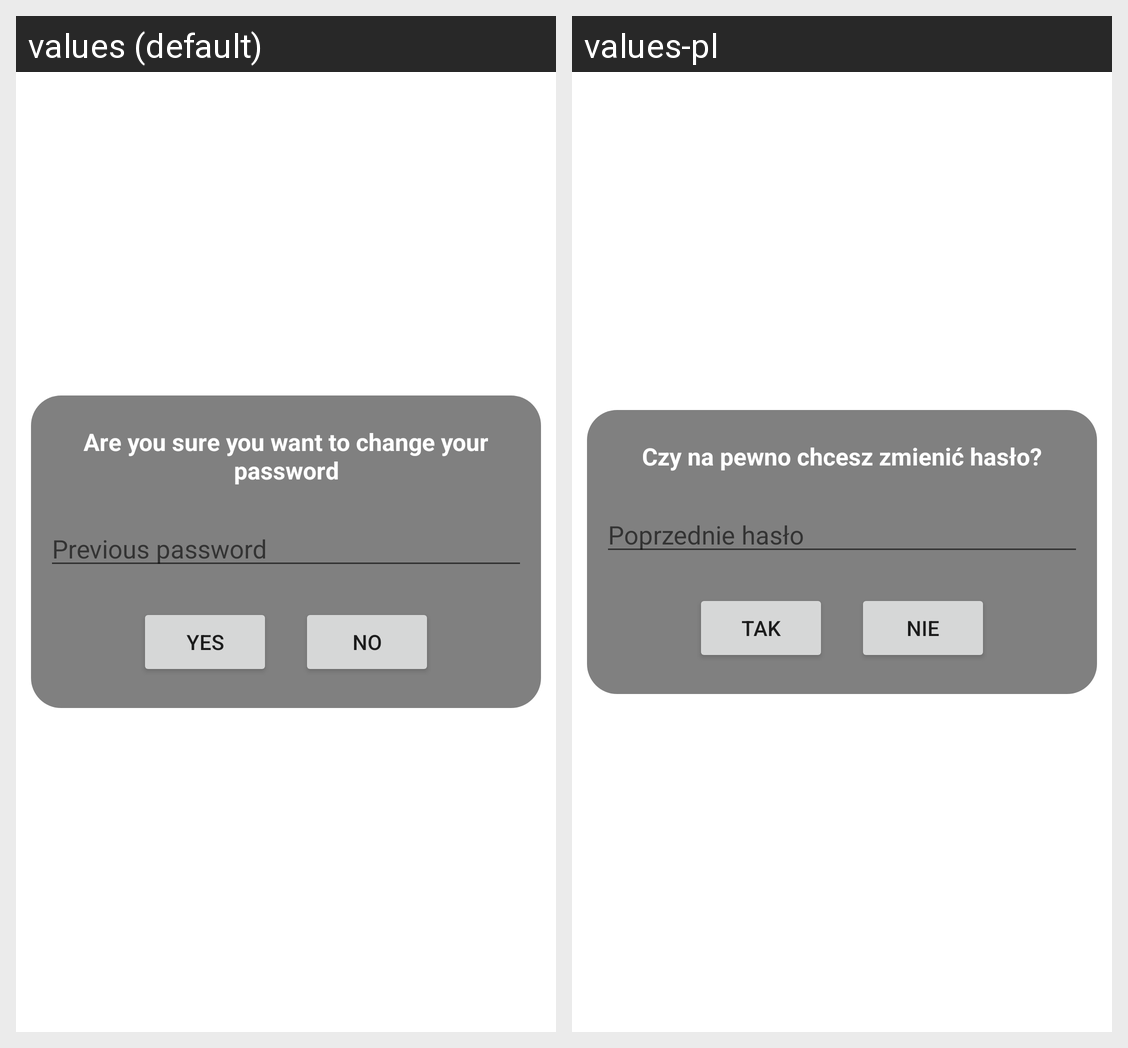

Locale-by-locale string values for the Android screen shown in this grid:
Android screen res/layout/popup_password.xml rendered under 2 locales, left to right: values (default), values-pl. Device: Nexus 5 (rendered at 1080×1920; each locale shown at half size, 540×960, under a caption strip naming it); theme Theme.Polontex.
Strings drawn on this screen, with the default value and each locale's value (text and hints the layout hard-codes, and strings that could not be matched under every locale, appear in the picture but are not listed):

are_you_sure_you_want_to_change_your_password
  values: Are you sure you want to change your password
  values-pl: Czy na pewno chcesz zmienić hasło?

previous_password
  values: Previous password
  values-pl: Poprzednie hasło

yes
  values: YES
  values-pl: TAK

no
  values: NO
  values-pl: NIE
